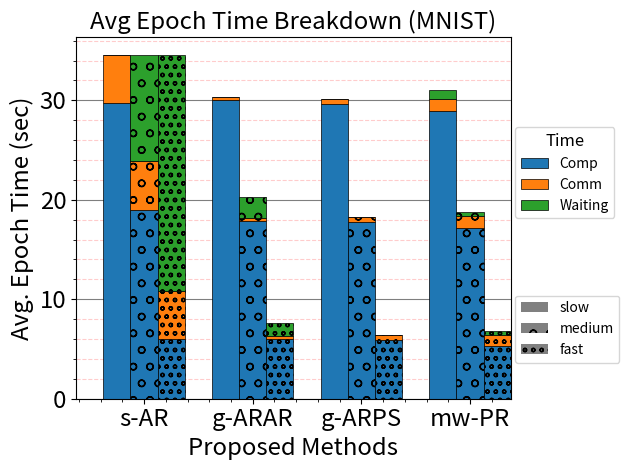

Recreate this plot in Python.
from matplotlib import pyplot as plt
plt.rc('xtick', labelsize='xx-large')
plt.rc('ytick', labelsize='xx-large')
plt.rc('axes', labelsize='xx-large', titlesize='xx-large')
plt.rcParams['legend.title_fontsize'] = 'large'
plt.rcParams['legend.fontsize'] = 'medium'

import pandas as pd
import numpy as np
import matplotlib.pyplot as plt
def plot_clustered_stacked(dfall, labels=None, title="Avg Epoch Time Breakdown (MNIST)",  H="o", **kwargs):
    """Given a list of dataframes, with identical columns and index, create a clustered stacked bar plot.
labels is a list of the names of the dataframe, used for the legend
title is a string for the title of the plot
H is the hatch used for identification of the different dataframe"""

    n_df = len(dfall)
    n_col = len(dfall[0].columns)
    n_ind = len(dfall[0].index)
    axe = plt.subplot(111)

    for df in dfall :
        axe = df.plot(kind="bar",
                      linewidth=0.5,
                      stacked=True,
                      ax=axe,
                      legend=False,
                      grid=False,
                      edgecolor = 'black',
                      **kwargs)

    h,l = axe.get_legend_handles_labels()
    for i in range(0, n_df * n_col, n_col):
        for j, pa in enumerate(h[i:i+n_col]):
            for rect in pa.patches:
                rect.set_x(rect.get_x() + 1 / float(n_df + 1) * i / float(n_col))
                rect.set_hatch(H * int(i / n_col))
                rect.set_width(1 / float(n_df + 1))

    axe.set_xticks((np.arange(0, 2 * n_ind, 2) + 1 / float(n_df + 1)) / 2.)
    axe.set_xticklabels(df.index, rotation = 0)
    axe.set_title(title)
    axe.set_ylabel("Avg. Epoch Time (sec)")
    axe.set_xlabel("Proposed Methods")
    axe.grid(True, which='major', linestyle='-', color='black', axis='y', alpha=0.5)
    axe.grid(True, which='minor', linestyle='--', color='red', alpha=0.2, axis='y')
    axe.minorticks_on()
    axe.set_axisbelow(True)

    n=[]
    for i in range(n_df):
        n.append(axe.bar(0, 0, color="gray", hatch=H * i))

    l1 = axe.legend(h[:n_col], l[:n_col], loc=[1.01, 0.5], title="Time")
    if labels is not None:
        l2 = plt.legend(n, labels, loc=[1.01, 0.1])
    axe.add_artist(l1)
    return axe

list1 = [
    [29.706, 4.885, 0],
    [30.080, 0.295, 0],
    [29.667, 0.476, 0],
    [28.921, 1.176, 0.919]
]
df1 = pd.DataFrame(np.array(list1),
                   index=['s-AR', 'g-ARAR', 'g-ARPS', 'mw-PR'],
                   columns=["Comp", "Comm", "Waiting"])

list2 = [
    [19.018, 4.885, 10.689],
    [17.858, 0.295, 2.098],
    [17.751, 0.476, 0.045],
    [17.158, 1.176, 0.394]
]
df2 = pd.DataFrame(np.array(list2),
                   index=['s-AR', 'g-ARAR', 'g-ARPS', 'mw-PR'],
                   columns=["Comp", "Comm", "Waiting"])

list3 = [
    [5.985, 4.885, 23.722],
    [5.968, 0.295, 1.331],
    [5.902, 0.476, 0],
    [5.258, 1.176, 0.392]
]
df3 = pd.DataFrame(np.array(list3),
                   index=['s-AR', 'g-ARAR', 'g-ARPS', 'mw-PR'],
                   columns=["Comp", "Comm", "Waiting"])

plot_clustered_stacked([df1, df2, df3],["slow", "medium", "fast"])
plt.tight_layout()
plt.savefig("cora-full-epoch-time-breakdown.jpg", dpi=600)
plt.show()